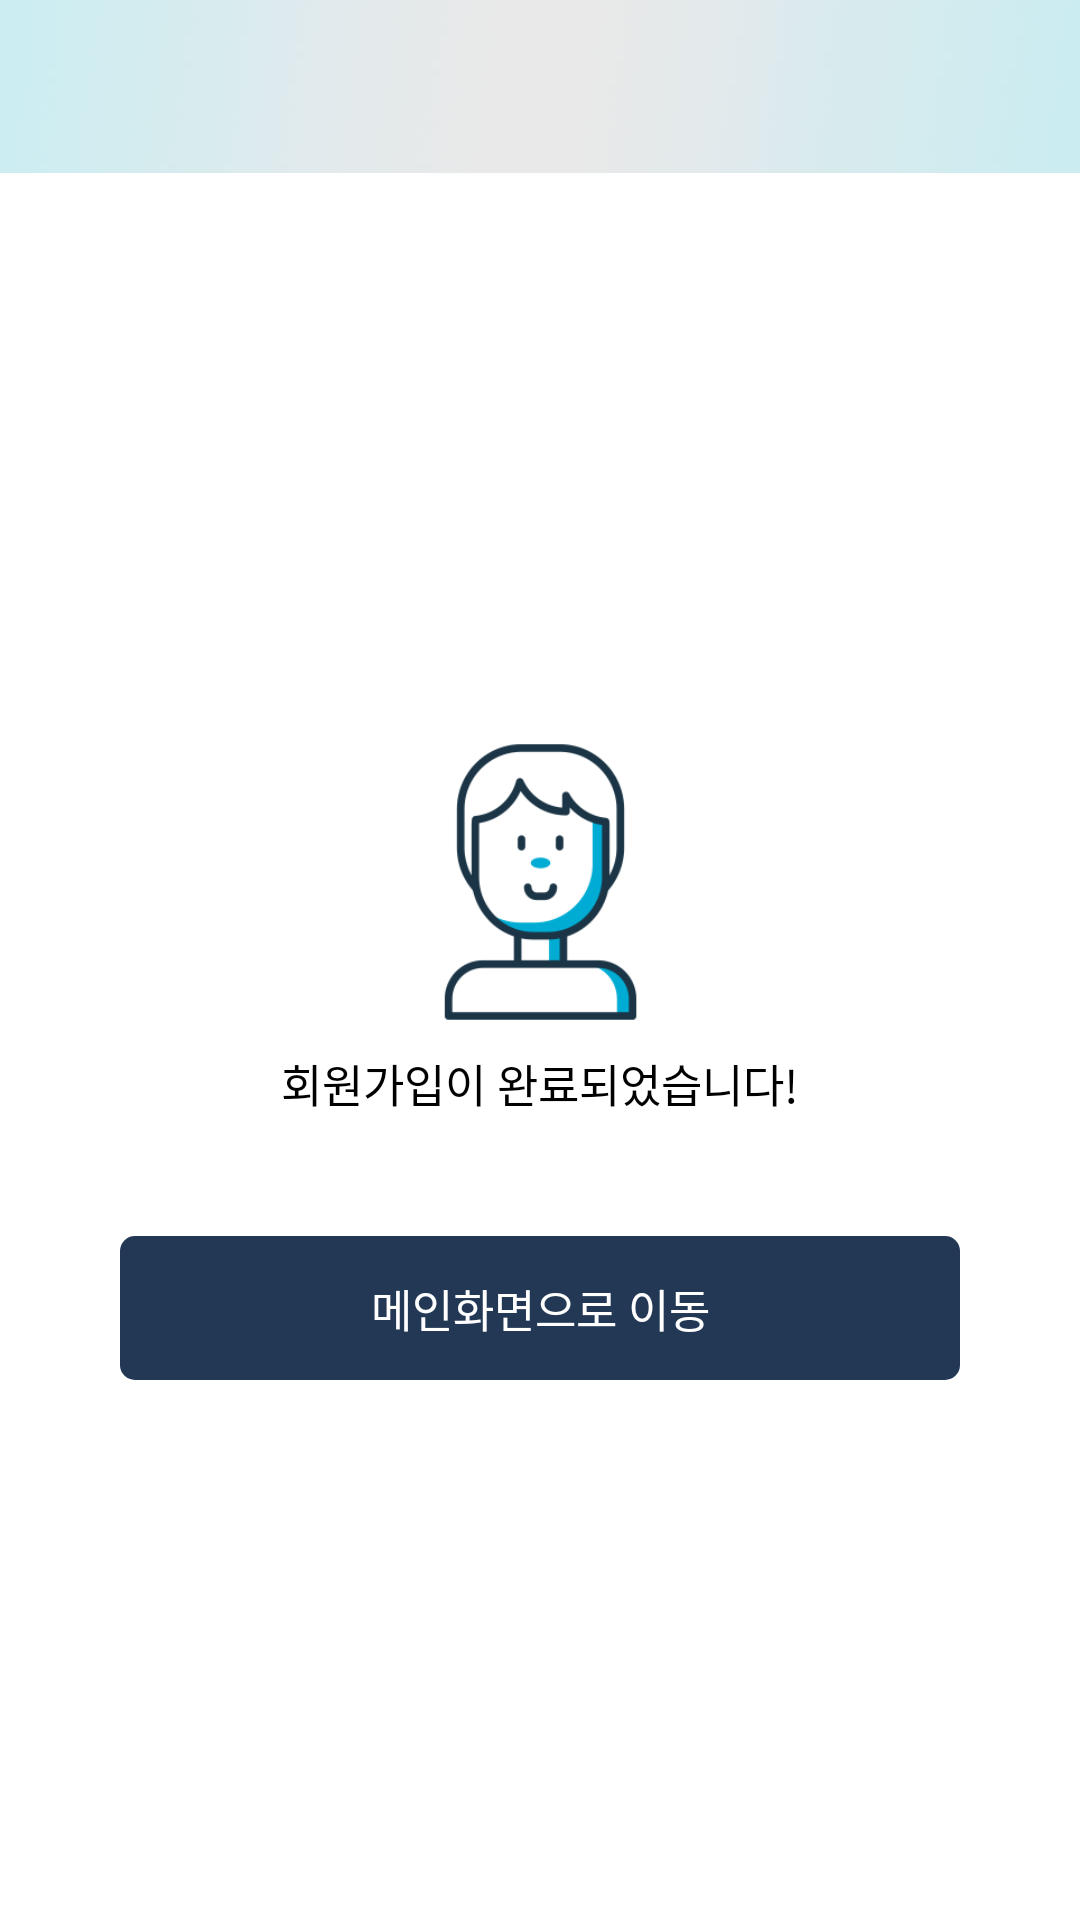

Produce the Android XML layout that renders to this screen, including the resource entries it uses.
<!-- AndroidManifest.xml: application theme Theme.AppCompat.NoActionBar -->
<!-- res/layout/activity_join_complete.xml -->
<?xml version="1.0" encoding="utf-8"?>
<androidx.constraintlayout.widget.ConstraintLayout xmlns:android="http://schemas.android.com/apk/res/android"
    xmlns:app="http://schemas.android.com/apk/res-auto"
    xmlns:tools="http://schemas.android.com/tools"
    android:layout_width="match_parent"
    android:layout_height="match_parent"
    android:background="@color/white"
    tools:context=".JoinCompleteActivity">

    
    <include
        android:id="@+id/top"
        layout="@layout/title_regular"
        android:layout_width="match_parent"
        android:layout_height="0dp" />

    <androidx.constraintlayout.widget.ConstraintLayout
        android:layout_width="match_parent"
        android:layout_height="wrap_content"
        android:layout_gravity="center"
        android:background="@color/white"
        android:paddingLeft="40dp"
        android:paddingRight="40dp"
        app:layout_constraintLeft_toLeftOf="parent"
        app:layout_constraintRight_toRightOf="parent"
        app:layout_constraintTop_toBottomOf="@+id/top"
        app:layout_constraintBottom_toBottomOf="parent">

        <ImageView
            android:id="@+id/img_join_ok"
            android:layout_width="0dp"
            android:layout_height="0dp"
            android:background="@drawable/logoin_icon"
            app:layout_constraintDimensionRatio="1:1"
            app:layout_constraintWidth_percent="0.4"
            app:layout_constraintTop_toBottomOf="parent"
            app:layout_constraintLeft_toLeftOf="parent"
            app:layout_constraintRight_toRightOf="parent"
            app:layout_constraintBottom_toTopOf="@+id/tv_join_ok"/>

        <TextView
            android:id="@+id/tv_join_ok"
            android:layout_width="match_parent"
            android:layout_height="wrap_content"
            android:layout_gravity="center"
            android:layout_marginBottom="10dp"
            android:gravity="center"
            android:text="회원가입이 완료되었습니다!"
            android:textColor="@color/black"
            android:textSize="15sp"
            app:layout_constraintTop_toBottomOf="@+id/img_join_ok"
            app:layout_constraintLeft_toLeftOf="parent"
            app:layout_constraintRight_toRightOf="parent"
            app:layout_constraintBottom_toTopOf="@+id/btn_ok"/>

        <Button
            android:id="@+id/btn_ok"
            android:layout_width="0dp"
            android:layout_height="wrap_content"
            android:layout_gravity="center"
            android:layout_marginTop="30dp"
            android:background="@drawable/btn_navy_round_selector"
            android:gravity="center"
            android:stateListAnimator="@null"
            android:text="메인화면으로 이동"
           android:textColor="@color/white"
            android:textSize="15sp"
            app:layout_constraintTop_toBottomOf="@+id/tv_join_ok"
            app:layout_constraintLeft_toLeftOf="parent"
            app:layout_constraintRight_toRightOf="parent"
            app:layout_constraintBottom_toBottomOf="parent"/>

    </androidx.constraintlayout.widget.ConstraintLayout>



</androidx.constraintlayout.widget.ConstraintLayout>
<!-- res/layout/title_regular.xml (included above) -->
<?xml version="1.0" encoding="utf-8"?>
<androidx.constraintlayout.widget.ConstraintLayout
    xmlns:android="http://schemas.android.com/apk/res/android"
    xmlns:app="http://schemas.android.com/apk/res-auto"
    android:layout_width="match_parent"
    android:layout_height="wrap_content"
    android:background="@drawable/title_bg">

    <Button
        android:id="@+id/btn_title_back"
        android:layout_width="0dp"
        android:layout_height="0dp"
        android:background="@drawable/btn_back_selector"
        app:layout_constraintBottom_toBottomOf="parent"
        app:layout_constraintTop_toTopOf="parent"
        app:layout_constraintLeft_toLeftOf="parent"
        app:layout_constraintWidth_percent="0.16"
        app:layout_constraintDimensionRatio="1:1"/>

    <TextView
        android:id="@+id/tv_title"
        android:layout_width="wrap_content"
        android:layout_height="wrap_content"
        android:layout_gravity="center"
        android:textAlignment="center"
        app:layout_constraintBottom_toBottomOf="parent"
        app:layout_constraintLeft_toRightOf="@+id/btn_title_back"
        app:layout_constraintRight_toLeftOf="@id/btn_title_right"
        app:layout_constraintTop_toTopOf="parent"
        android:textColor="@color/black"
        android:textSize="19dp" />

    <Button
        android:id="@+id/btn_title_right"
        android:layout_width="0dp"
        android:layout_height="0dp"
        android:background="@drawable/empty"
        android:textColor="@color/white"
        android:textSize="14dp"
        android:visibility="invisible"
        app:layout_constraintBottom_toBottomOf="parent"
        app:layout_constraintTop_toTopOf="parent"
        app:layout_constraintRight_toRightOf="parent"
        app:layout_constraintWidth_percent="0.16"
        app:layout_constraintDimensionRatio="1:1"/>

</androidx.constraintlayout.widget.ConstraintLayout>
<!-- resources referenced by this layout -->
<resources>
  <color name="black">#000000</color>
  <color name="white">#ffffff</color>
  <!-- drawable btn_navy_round_selector (drawable) -->
  <?xml version="1.0" encoding="utf-8"?>
  <selector xmlns:android="http://schemas.android.com/apk/res/android">
  
      
  
      
  
      <item android:state_pressed="true" android:drawable="@drawable/border_round_navy_selected" />
      <item android:state_pressed="false" android:drawable="@drawable/border_round_navy" />
  </selector>
  <!-- drawable logoin_icon: png bitmap (drawable, 10981 bytes) -->
  <!-- drawable title_bg: jpg bitmap (drawable, 2815 bytes) -->
  <!-- drawable border_round_navy_selected (drawable) -->
  <?xml version="1.0" encoding="utf-8"?>
  <layer-list xmlns:android="http://schemas.android.com/apk/res/android">
  
      <item>
  
          <shape android:shape="rectangle">
  
              <solid android:color="@color/navy" />
  			<corners android:bottomRightRadius="5dp"
                  android:bottomLeftRadius="5dp"
                  android:topLeftRadius="5dp"
                  android:topRightRadius="5dp"/>
          </shape>
  
      </item>
  
  </layer-list>
  <!-- drawable border_round_navy (drawable) -->
  <?xml version="1.0" encoding="utf-8"?>
  <layer-list xmlns:android="http://schemas.android.com/apk/res/android">
  
      <item>
  
          <shape android:shape="rectangle">
  
              <solid android:color="@color/lightnavy" />
  			<corners android:bottomRightRadius="5dp"
                  android:bottomLeftRadius="5dp"
                  android:topLeftRadius="5dp"
                  android:topRightRadius="5dp"/>
          </shape>
  
      </item>
  
  </layer-list>
  <color name="navy">#061d2b</color>
  <color name="lightnavy">#233855</color>
</resources>
